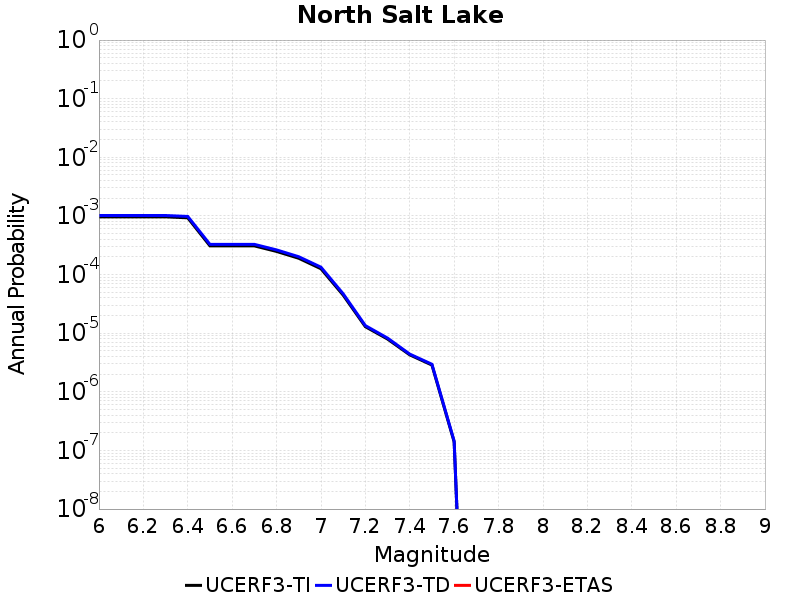

The table this chart was drawn from, first rows:
Magnitude, UCERF3-TI Prob, UCERF3-TD Prob, UCERF3-ETAS Prob
6.0, 9.646297E-4, 0.001017, 0.0
6.1, 9.646297E-4, 0.001017, 0.0
6.2, 9.646297E-4, 0.001017, 0.0
6.3, 9.646297E-4, 0.001017, 0.0
6.4, 9.28552E-4, 9.808298E-4, 0.0
6.5, 3.0862886E-4, 3.275741E-4, 0.0
6.6, 3.0862886E-4, 3.275741E-4, 0.0
6.7, 3.0862886E-4, 3.275741E-4, 0.0
6.8, 2.4800675E-4, 2.6340224E-4, 0.0
6.9, 1.8962687E-4, 2.014781E-4, 0.0
7.0, 1.2567634E-4, 1.336707E-4, 0.0
7.1, 4.46198E-5, 4.7050202E-5, 0.0
7.2, 1.2915569E-5, 1.3478164E-5, 0.0
7.3, 7.937579E-6, 8.2509505E-6, 0.0
7.4, 4.269242E-6, 4.40024E-6, 0.0
7.5, 2.8593363E-6, 2.9522255E-6, 0.0
7.6, 1.3990932E-7, 1.4444366E-7, 0.0
